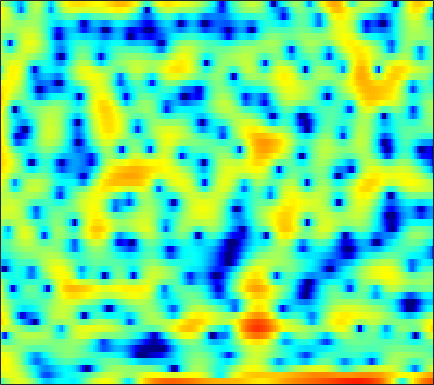

The table this chart was drawn from, first rows:
-2.3985, -1.1459, 0.34315, 1.5398, 2.2428, 2.9462, 3.4107, 3.6147, 3.7102, 3.614, 3.3363, 3.0082, 2.4146, 1.6326, 0.92683, -0.18791, -1.4951, -2.5837, -4.1301, -5.6438, -6.8599, -7.3748, -7.4374, -6.9605
3.258, 3.481, 3.735, 3.915, 3.984, 3.974, 3.83, 3.625, 3.216, 2.642, 1.899, 1.226, 0.1727, -1.064, -2.111, -3.661, -5.373, -6.744, -8.621, -10.41, -11.76, -12.23, -11.99, -11.01
4.555, 4.609, 4.58, 4.438, 4.255, 3.908, 3.44, 3.009, 2.326, 1.525, 0.6095, -0.1508, -1.256, -2.45, -3.396, -4.712, -6.05, -7.032, -8.23, -9.152, -9.628, -9.63, -9.227, -8.529
5.276, 5.187, 4.969, 4.629, 4.287, 3.703, 2.96, 2.293, 1.249, 0.02272, -1.395, -2.589, -4.35, -6.272, -7.742, -9.52, -10.58, -10.65, -9.949, -8.829, -7.667, -6.858, -5.867, -4.983
4.56, 4.436, 4.192, 3.854, 3.531, 2.998, 2.336, 1.75, 0.8425, -0.2171, -1.437, -2.457, -3.959, -5.594, -6.845, -8.295, -8.993, -8.803, -7.803, -6.48, -5.193, -4.343, -3.371, -2.552
2.249, 2.068, 1.823, 1.585, 1.418, 1.203, 0.9834, 0.8048, 0.5267, 0.1906, -0.1964, -0.5083, -0.9197, -1.287, -1.512, -1.721, -1.826, -1.844, -1.801, -1.687, -1.499, -1.321, -1.059, -0.7828
-1.341, -1.929, -2.293, -2.136, -1.776, -1.158, -0.5374, -0.1311, 0.2949, 0.5839, 0.7544, 0.8165, 0.8375, 0.8194, 0.7914, 0.7532, 0.7092, 0.667, 0.596, 0.5005, 0.3884, 0.297, 0.1716, 0.04864
-6.394, -11.95, -14.04, -7.012, -4.006, -1.546, -0.06789, 0.6473, 1.269, 1.66, 1.907, 2.019, 2.086, 2.079, 2.041, 1.969, 1.893, 1.848, 1.8, 1.698, 1.487, 1.221, 0.6801, -0.1118
4.239, 3.512, 2.783, 2.325, 2.119, 1.903, 1.64, 1.371, 0.9108, 0.3755, -0.1986, -0.6357, -1.191, -1.661, -1.919, -2.038, -1.839, -1.5, -0.8987, -0.2873, 0.1407, 0.2651, 0.1053, -0.5209
6.518, 5.813, 4.746, 3.456, 2.341, 0.6884, -1.099, -2.546, -4.614, -6.667, -8.36, -9.277, -10.37, -11.93, -13.97, -19.29, -19.47, -13.12, -7.935, -4.792, -2.697, -1.566, -0.4368, 0.3089
5.895, 5.105, 3.86, 2.343, 0.9822, -1.171, -3.818, -6.27, -10.54, -16, -17.11, -14.67, -12.21, -10.9, -10.27, -9.465, -8.441, -7.371, -5.542, -3.736, -2.12, -1.099, 0.03121, 0.9345
4.266, 3.522, 2.481, 1.369, 0.4303, -0.9773, -2.413, -3.347, -4.379, -5.304, -5.996, -6.114, -5.843, -5.507, -5.29, -4.853, -4.115, -3.511, -2.781, -2.046, -1.222, -0.5807, 0.2055, 0.8356
3.09, 2.344, 1.272, 0.1998, -0.5535, -1.464, -2.242, -2.71, -3.139, -3.364, -3.437, -3.431, -3.358, -3.182, -3.007, -2.8, -2.587, -2.391, -2.089, -1.727, -1.303, -0.9397, -0.3691, 0.282
2.811, 1.634, -0.2325, -2.201, -3.506, -4.742, -5.197, -5.084, -4.497, -3.615, -2.752, -2.307, -1.982, -1.74, -1.566, -1.474, -1.697, -1.972, -2.378, -2.742, -3.05, -3.108, -2.648, -1.51
2.738, 1.184, -1.422, -5.082, -9.007, -17.07, -15.21, -10.12, -6.224, -4.002, -2.617, -1.899, -1.218, -0.895, -0.8712, -0.9984, -1.398, -1.988, -3.306, -5.584, -9.741, -16.62, -17.1, -6.873
1.148, 0.1441, -1.28, -2.805, -3.716, -4.377, -4.684, -4.709, -4.254, -3.722, -3.533, -3.468, -3.287, -3.186, -3.225, -3.263, -3.075, -2.973, -3.028, -3.196, -3.153, -2.965, -2.333, -0.9464
-2.497, -3.52, -4.29, -4.445, -4.453, -4.361, -4.064, -3.896, -4.029, -4.417, -5.016, -5.813, -7.546, -9.485, -10.29, -9.499, -7.257, -5.499, -3.418, -1.728, -0.4585, 0.3927, 1.482, 2.39
-11.81, -18.23, -19.14, -11.54, -8.551, -6.371, -4.92, -4.135, -3.82, -4.042, -4.528, -5.413, -7.403, -9.474, -10.75, -10.13, -6.897, -4.762, -2.405, -0.4473, 0.9744, 1.815, 2.825, 3.601
-7.289, -8.146, -8.062, -7.083, -6.255, -4.88, -3.82, -3.312, -2.712, -2.372, -2.391, -2.402, -2.424, -2.56, -2.424, -1.988, -1.415, -0.8184, 0.07201, 0.8545, 1.611, 2.134, 2.626, 3.004
-4.512, -4.407, -4.003, -3.467, -3.142, -2.55, -1.915, -1.582, -1.132, -0.7195, -0.5074, -0.334, -0.0995, -0.01287, 0.09898, 0.3435, 0.531, 0.7128, 1.016, 1.254, 1.491, 1.688, 1.832, 1.866
-3.544, -2.988, -2.48, -2.03, -1.557, -1.05, -0.5799, -0.1513, 0.2906, 0.6174, 0.9704, 1.112, 1.17, 1.271, 1.231, 1.095, 1.002, 0.9079, 0.7459, 0.6996, 0.6731, 0.6341, 0.699, 0.7162
-2.463, -2.228, -2.01, -1.752, -1.298, -0.6108, 0.0673, 0.6736, 1.377, 1.858, 2.26, 2.393, 2.339, 2.198, 1.914, 1.296, 0.6008, -0.0317, -0.9321, -1.551, -1.802, -1.774, -1.337, -0.7322
-1.995, -3.332, -5.031, -5.713, -5.113, -2.966, -0.5772, 0.7311, 2.081, 3.107, 3.566, 3.731, 3.72, 3.168, 2.631, 1.547, -0.1819, -1.859, -5.005, -10.1, -13.44, -9.581, -5.163, -2.498
-1.271, -3.084, -6.276, -8.873, -7.4, -3.699, -0.8489, 0.7378, 2.158, 3.039, 3.451, 3.493, 3.258, 2.679, 2.05, 1.015, -0.348, -1.54, -3.303, -4.931, -5.406, -4.78, -3.102, -1.457
1.389, 1.084, 0.5602, 0.5504, 0.5476, 0.9899, 1.474, 1.777, 2.165, 2.119, 1.959, 1.583, 0.7866, 0.01618, -0.8234, -1.801, -2.518, -2.974, -3.087, -3.025, -2.675, -2.142, -1.631, -0.8532
2.773, 2.849, 2.878, 2.918, 2.911, 2.872, 2.793, 2.616, 2.272, 1.666, 0.7823, -0.1153, -1.72, -3.783, -5.763, -8.695, -10.43, -9.811, -7.65, -5.543, -3.953, -2.977, -2.007, -1.314
2.802, 3.023, 3.332, 3.357, 3.424, 3.303, 3.081, 2.849, 2.281, 1.646, 0.5835, -0.3146, -1.997, -4.235, -6.239, -9.806, -11.87, -10.97, -7.973, -5.805, -4.034, -3.288, -2.388, -1.913
2.081, 2.482, 2.765, 2.925, 2.896, 2.817, 2.61, 2.427, 2.131, 1.704, 1.219, 0.7182, 0.01356, -0.8476, -1.452, -2.145, -2.611, -2.712, -2.669, -2.437, -2.334, -2.264, -2.448, -2.724
1.917, 2.232, 2.167, 2.063, 1.714, 1.381, 1.071, 0.9425, 1.054, 1.112, 1.377, 1.396, 1.523, 1.424, 1.337, 1.206, 0.9602, 0.8142, 0.4285, 0.1037, -0.5623, -1.036, -2.184, -3.54
2.948, 2.639, 1.832, 0.4501, -0.8893, -3.07, -4.68, -4.71, -3.209, -1.312, 0.1815, 1.072, 1.873, 2.423, 2.648, 2.77, 2.74, 2.604, 2.288, 1.775, 1.066, 0.3349, -0.8373, -2.454
4.142, 3.451, 2.215, 0.1759, -1.76, -5.727, -9.921, -9.766, -5.848, -2.723, -0.8192, 0.2493, 1.172, 1.789, 2.099, 2.288, 2.368, 2.276, 2.126, 1.688, 1.204, 0.587, -0.1518, -1.271
5.112, 4.64, 3.764, 2.707, 1.812, 0.6818, -0.2042, -0.619, -0.7861, -0.7429, -0.5582, -0.5195, -0.4548, -0.4494, -0.4249, -0.2915, -0.1921, -0.08978, -0.09959, -0.1745, -0.5106, -0.8123, -1.563, -2.349
6.059, 5.798, 5.254, 4.569, 3.982, 3.144, 2.275, 1.589, 0.6515, -0.4083, -1.505, -2.528, -3.86, -5.152, -5.685, -5.479, -4.685, -3.812, -3.065, -2.441, -2.435, -2.514, -3.333, -4.287
6.554, 6.351, 5.878, 5.237, 4.633, 3.743, 2.682, 1.843, 0.5058, -1.004, -2.998, -4.795, -8.393, -14.32, -27.57, -16.64, -9.726, -7.123, -4.858, -3.659, -3.123, -3.16, -3.65, -4.767
6.453, 6.097, 5.431, 4.604, 3.843, 2.796, 1.602, 0.7528, -0.4993, -1.65, -3.046, -3.934, -5.446, -6.404, -6.892, -6.524, -5.4, -4.513, -3.302, -2.567, -2.022, -2.04, -2.187, -2.885
6.283, 5.577, 4.45, 3.017, 1.917, 0.2379, -1.228, -2.32, -3.248, -4.001, -4.193, -4.357, -4.136, -3.929, -3.539, -2.963, -2.237, -1.628, -0.9614, -0.3234, 0.001032, 0.1875, 0.1038, -0.1782
6.058, 4.952, 3.149, 0.8184, -1.19, -4.547, -8.191, -10.88, -11.89, -10.78, -8.963, -7.941, -6.369, -5.061, -3.942, -2.615, -1.372, -0.5327, 0.4339, 1.228, 1.732, 2.033, 2.136, 2.083
5.586, 4.351, 2.162, -0.4043, -2.901, -6.856, -11.72, -16.13, -17.53, -15.93, -15.14, -13.76, -12.16, -8.921, -7.033, -4.367, -2.295, -0.9586, 0.4686, 1.507, 2.351, 2.685, 3.03, 3.056
5.239, 4.037, 2.169, 0.02349, -1.762, -4.274, -6.852, -8.797, -11.3, -14.27, -18.87, -24.55, -19.48, -12.33, -8.831, -5.419, -2.889, -1.381, 0.1917, 1.391, 2.247, 2.684, 3.037, 3.095
4.816, 3.658, 1.986, 0.1691, -1.339, -3.153, -4.991, -6.183, -7.477, -8.667, -9.155, -9.037, -8.375, -6.68, -5.416, -3.612, -1.942, -0.9266, 0.3143, 1.288, 1.949, 2.379, 2.642, 2.722
4.643, 3.395, 1.487, -0.6765, -2.535, -4.772, -6.607, -7.245, -7.254, -6.792, -5.944, -5.342, -4.449, -3.4, -2.716, -1.726, -0.7743, -0.1758, 0.6052, 1.217, 1.694, 2.013, 2.214, 2.319
5.4, 4.111, 1.973, -1.009, -3.799, -9.424, -24.23, -19.26, -10.29, -6.563, -4.617, -3.512, -2.434, -1.824, -1.262, -0.7984, -0.4, -0.03352, 0.2857, 0.6577, 1.058, 1.198, 1.509, 1.631
6.49, 5.536, 3.985, 2.102, 0.5452, -1.512, -3.064, -3.504, -3.249, -2.619, -2.058, -1.729, -1.584, -1.638, -1.782, -2.094, -2.415, -2.566, -2.595, -2.34, -1.951, -1.607, -1.138, -0.8069
6.626, 6.132, 5.257, 4.331, 3.646, 2.632, 1.777, 1.274, 0.5814, -0.01618, -0.5861, -1.217, -2.193, -3.271, -4.548, -6.377, -8.416, -10.14, -10.85, -10.06, -8.536, -7.185, -6.216, -5.333
5.979, 5.758, 5.425, 5.006, 4.618, 4.051, 3.397, 2.821, 1.989, 1.027, -0.1289, -1.148, -2.683, -4.647, -6.376, -9.318, -13.45, -18.02, -22.52, -16.94, -13.12, -11.56, -10.16, -9.701
4.477, 4.609, 4.867, 4.973, 4.895, 4.728, 4.307, 3.784, 2.964, 1.897, 0.4993, -0.6843, -2.368, -4.38, -5.91, -7.719, -9.394, -10.43, -10.89, -10.75, -10.52, -10.26, -10.2, -11.2
0.8431, 2.162, 3.539, 4.525, 5.023, 5.253, 5.117, 4.819, 4.046, 2.863, 1.32, -0.0734, -2.475, -5.284, -7.322, -9.714, -10.35, -9.722, -8.9, -8.158, -7.534, -7.306, -7.584, -8.083
-2.836, -0.07446, 2.336, 3.886, 4.637, 5.128, 5.224, 5.082, 4.485, 3.457, 1.985, 0.5631, -2.083, -5.844, -9.681, -17.07, -14.75, -10.9, -7.852, -6.146, -5.237, -5.036, -5.079, -5.263
0.8831, 1.518, 2.382, 3.098, 3.51, 3.866, 4.024, 4.008, 3.74, 3.214, 2.396, 1.608, 0.2623, -1.198, -2.297, -3.371, -3.849, -3.91, -3.722, -3.531, -3.595, -3.904, -4.465, -5.321
1.864, 1.767, 1.613, 1.482, 1.496, 1.759, 2.093, 2.283, 2.575, 2.764, 2.742, 2.512, 2.141, 1.696, 1.298, 0.723, 0.1726, -0.156, -0.6671, -1.317, -2.135, -2.858, -3.981, -5.539
1.197, 0.2042, -1.362, -2.875, -3.518, -3.115, -1.61, -0.3254, 1.137, 2.2, 2.915, 3.253, 3.479, 3.434, 3.292, 2.953, 2.472, 2.028, 1.295, 0.3924, -0.6664, -1.538, -2.946, -4.52
0.5002, -1.049, -4.151, -9.543, -16.52, -11.61, -5.082, -2.263, 0.2067, 1.839, 2.937, 3.539, 3.971, 4.111, 4.058, 3.822, 3.377, 2.874, 2.042, 1.026, -0.194, -1.21, -2.833, -4.61
1.107, 0.3977, -0.6432, -1.555, -1.938, -1.758, -0.9066, -0.06322, 1.05, 2.001, 2.721, 3.081, 3.396, 3.531, 3.482, 3.227, 2.757, 2.259, 1.405, 0.3122, -1.068, -2.376, -4.391, -6.877
1.921, 1.744, 1.467, 1.203, 1.048, 0.9649, 1.046, 1.228, 1.513, 1.816, 2.087, 2.227, 2.393, 2.434, 2.374, 2.126, 1.692, 1.254, 0.4757, -0.544, -1.817, -3.016, -4.819, -6.997
2.858, 2.757, 2.475, 2.105, 1.83, 1.491, 1.192, 0.9883, 0.8159, 0.7716, 0.861, 1.032, 1.222, 1.338, 1.369, 1.293, 1.031, 0.7034, 0.06514, -0.7798, -1.782, -2.544, -3.641, -4.749
4.119, 3.782, 3.196, 2.484, 1.872, 0.9806, 0.02068, -0.7211, -1.522, -1.891, -1.673, -1.192, -0.4369, 0.316, 0.7357, 1.07, 1.083, 0.8558, 0.2809, -0.5766, -1.638, -2.427, -3.426, -4.046
4.994, 4.313, 3.357, 2.272, 1.335, -0.2633, -2.347, -4.38, -7.977, -11.46, -9.142, -6.013, -2.613, -0.3584, 0.7379, 1.637, 1.946, 1.803, 1.144, -0.1017, -2.063, -4.141, -7.682, -9.734
2.839, 1.899, 0.6486, -0.5912, -1.501, -2.796, -4.286, -5.605, -7.581, -8.778, -7.288, -5.06, -2.319, -0.2015, 0.9982, 2.006, 2.462, 2.471, 1.976, 0.889, -0.8746, -2.73, -5.651, -7.145
